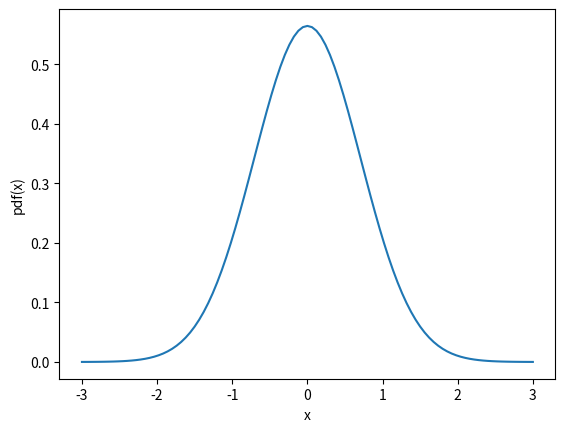
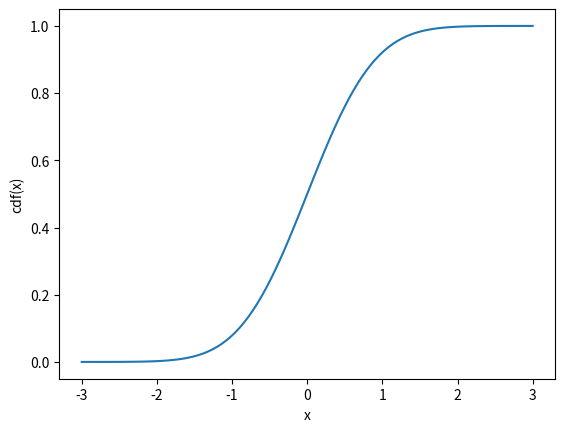
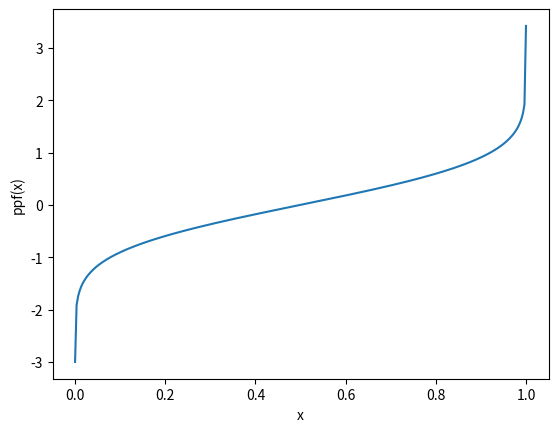
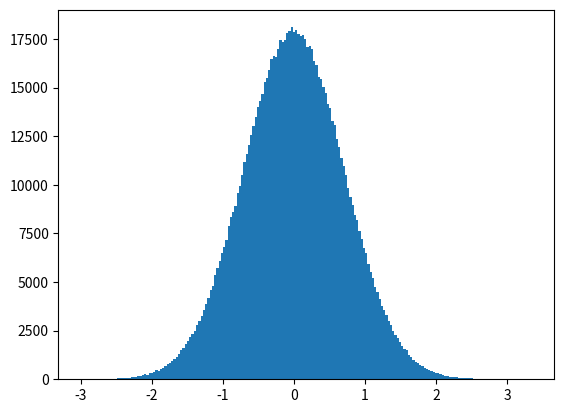

Here is the Python script that generated these plots, in order:
import numpy as np
from scipy.interpolate import InterpolatedUnivariateSpline
from matplotlib import pyplot as plt
from numpy import diff



class ProbabilityDensityFunction(InterpolatedUnivariateSpline):

    """Class describing a probability density function.
    """

    def __init__(self, x, y):
        """Constructor.
        """
        InterpolatedUnivariateSpline.__init__(self, x, y)
        ycdf = np.array([self.integral(min(x), xcdf) for xcdf in x])
        self.cdf = InterpolatedUnivariateSpline(x, ycdf)
        mask=diff(ycdf) > 0.0
        mask=np.append(mask,False)
        print(mask)
        print(ycdf[mask])
        self.ppf = InterpolatedUnivariateSpline(ycdf[mask], x[mask])

    def prob(self, x1, x2):
        """Return the probability for the random variable to be included 
        between x1 and x2.
        """
        return self.cdf(x2) - self.cdf(x1)

    def rnd(self, size=1000):
        """Return an array of random values from the pdf.6 
        """
        return self.ppf(np.random.uniform(size=size))
    



if __name__ == '__main__':
    x = np.linspace(-3., 3., 101)
    y = 1./np.sqrt(np.pi)*np.exp(-(x**2))
    pdf = ProbabilityDensityFunction(x, y)
    a = np.array([0.2, 0.6])
    print(pdf(a))

    plt.figure('pdf')
    plt.plot(x, pdf(x))
    plt.xlabel('x')
    plt.ylabel('pdf(x)')

    plt.figure('cdf')
    plt.plot(x, pdf.cdf(x))
    plt.xlabel('x')
    plt.ylabel('cdf(x)')


    z=np.linspace(0.,1.,300)
    plt.figure('ppf')
    plt.plot(z, pdf.ppf(z))
    plt.xlabel('x')
    plt.ylabel('ppf(x)')

    plt.figure('Sampling')
    rnd = pdf.rnd(1000000)
    plt.hist(rnd, bins=200)
    
    print(pdf.prob(0.2,0.8))

    plt.show()
